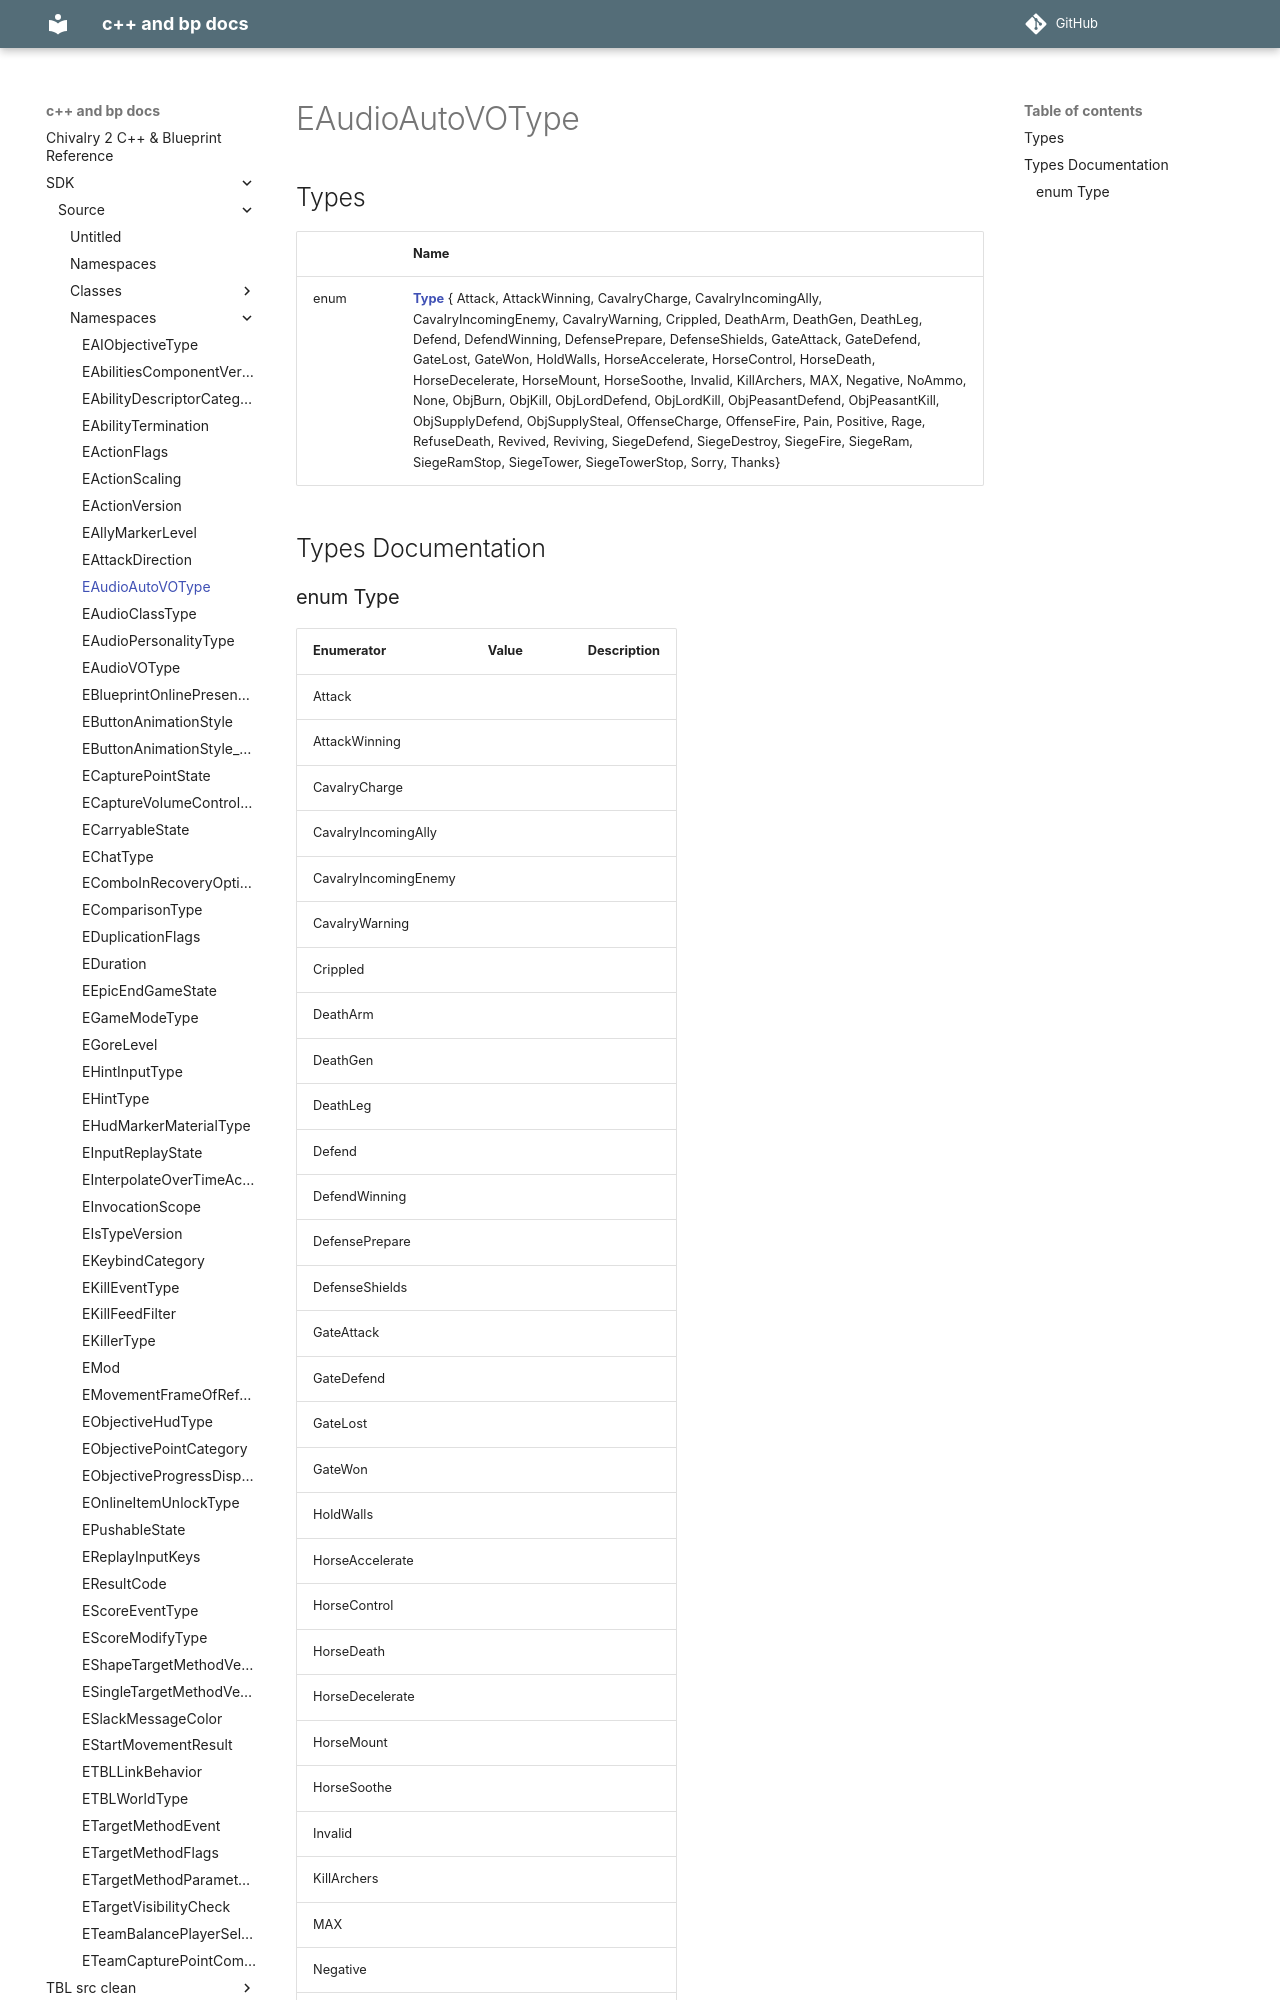

repository: Knutschbert/chiv2-tblcpp-mkdocs-clean · page: SDK/Source/Namespaces/namespaceEAudioAutoVOType/index.html · generator: mkdocs

---
title: EAudioAutoVOType
type: namespace
aliases: EAudioAutoVOType
share: false

---

# EAudioAutoVOType



## Types

|                | Name           |
| -------------- | -------------- |
| enum| **[Type](/docs/SDK/Source/Namespaces/namespaceEAudioAutoVOType.md#enum-type)** { Attack, AttackWinning, CavalryCharge, CavalryIncomingAlly, CavalryIncomingEnemy, CavalryWarning, Crippled, DeathArm, DeathGen, DeathLeg, Defend, DefendWinning, DefensePrepare, DefenseShields, GateAttack, GateDefend, GateLost, GateWon, HoldWalls, HorseAccelerate, HorseControl, HorseDeath, HorseDecelerate, HorseMount, HorseSoothe, Invalid, KillArchers, MAX, Negative, NoAmmo, None, ObjBurn, ObjKill, ObjLordDefend, ObjLordKill, ObjPeasantDefend, ObjPeasantKill, ObjSupplyDefend, ObjSupplySteal, OffenseCharge, OffenseFire, Pain, Positive, Rage, RefuseDeath, Revived, Reviving, SiegeDefend, SiegeDestroy, SiegeFire, SiegeRam, SiegeRamStop, SiegeTower, SiegeTowerStop, Sorry, Thanks} |

## Types Documentation
